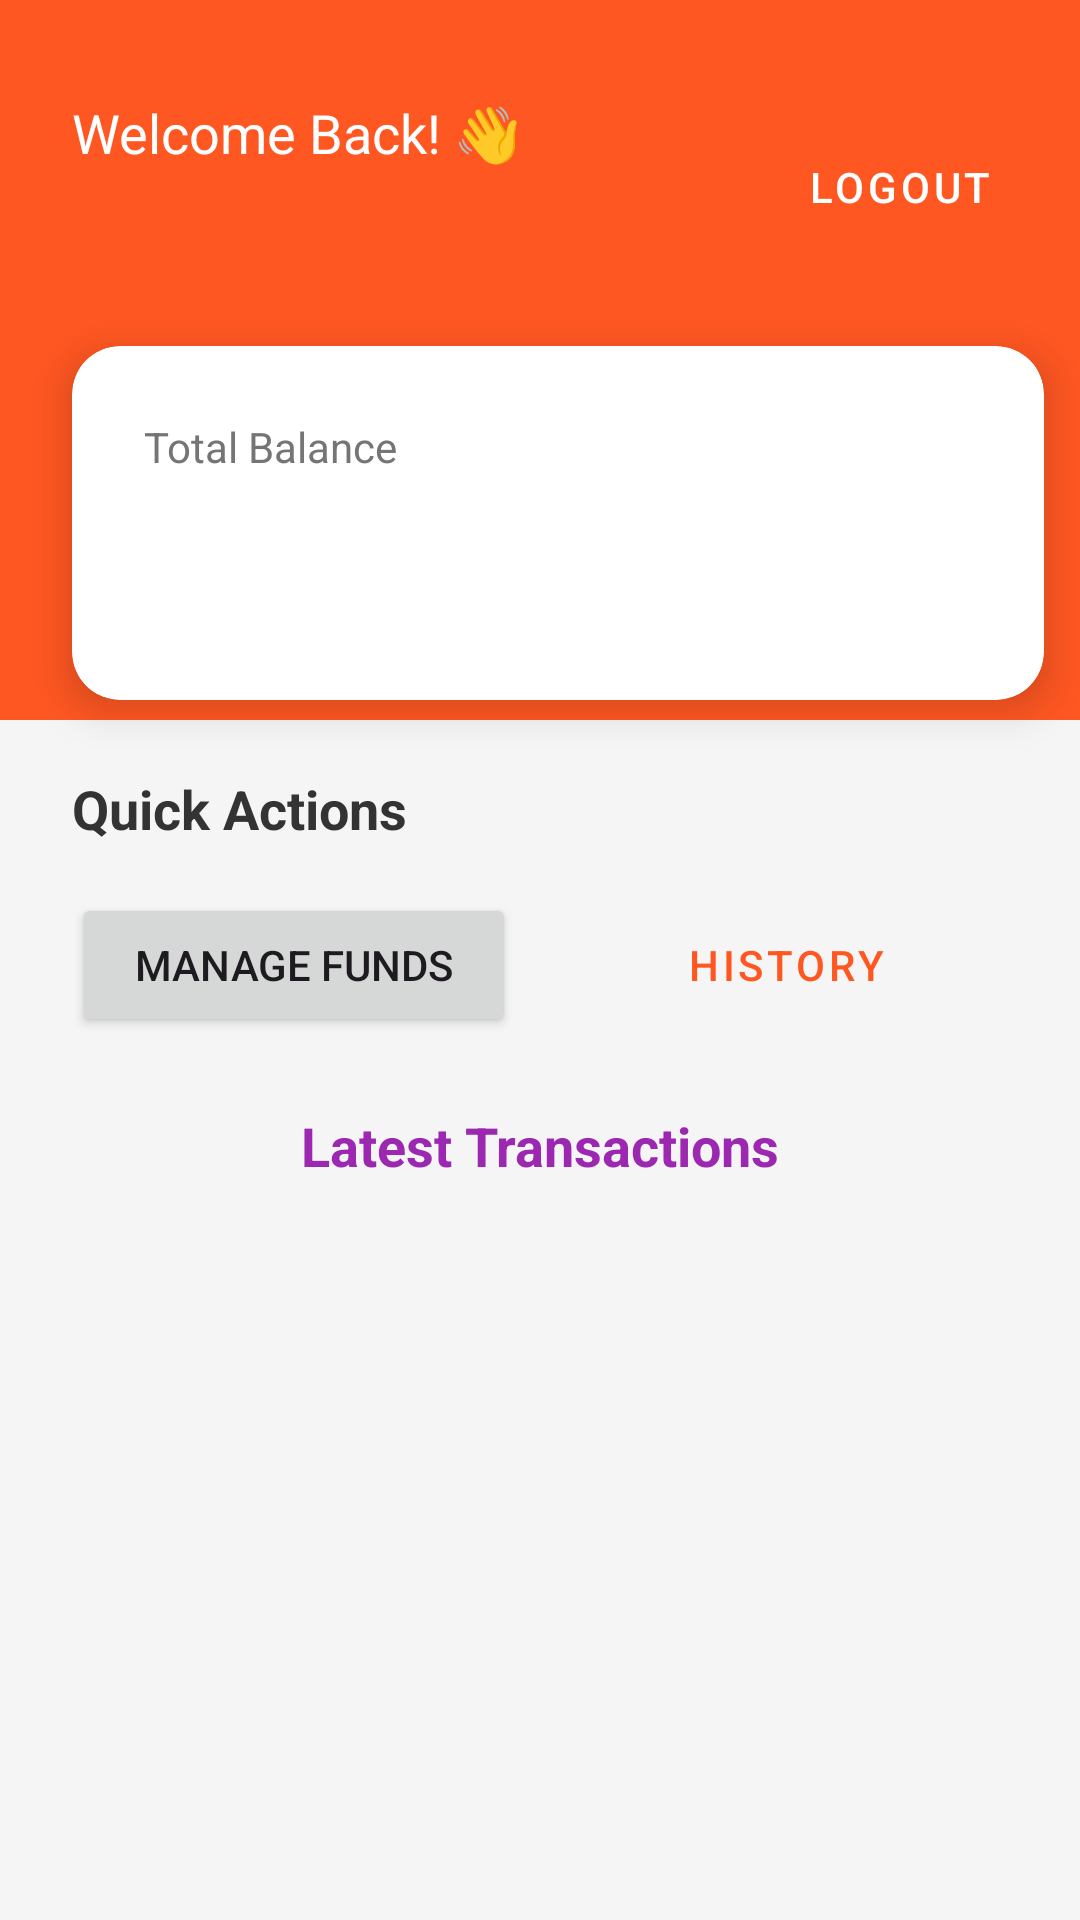

Write the Android layout XML for this screen, with the resource values it uses.
<!-- AndroidManifest.xml: application theme Theme.FintechApp -->
<!-- res/layout/activity_dashboard.xml -->
<?xml version="1.0" encoding="utf-8"?>
<androidx.constraintlayout.widget.ConstraintLayout
    xmlns:android="http://schemas.android.com/apk/res/android"
    xmlns:app="http://schemas.android.com/apk/res-auto"
    xmlns:tools="http://schemas.android.com/tools"
    android:layout_width="match_parent"
    android:layout_height="match_parent"
    android:background="#F5F5F5">

    
    <ProgressBar
        android:id="@+id/progressBar"
        android:layout_width="wrap_content"
        android:layout_height="wrap_content"
        android:visibility="gone"
        app:layout_constraintTop_toTopOf="parent"
        app:layout_constraintBottom_toBottomOf="parent"
        app:layout_constraintStart_toStartOf="parent"
        app:layout_constraintEnd_toEndOf="parent" />

    

    <View
        android:id="@+id/headerBackground"
        android:layout_width="412dp"
        android:layout_height="240dp"
        android:background="@color/vivid_orange"
        app:layout_constraintEnd_toEndOf="parent"
        app:layout_constraintHorizontal_bias="1.0"
        app:layout_constraintStart_toStartOf="parent"
        app:layout_constraintTop_toTopOf="parent" />

    <TextView
        android:id="@+id/welcomeText"
        android:layout_width="wrap_content"
        android:layout_height="wrap_content"
        android:text="@string/welcome_back"
        android:textColor="@android:color/white"
        android:textSize="18sp"
        android:layout_marginTop="32dp"
        android:layout_marginStart="24dp"
        app:layout_constraintTop_toTopOf="parent"
        app:layout_constraintStart_toStartOf="parent" />

    <TextView
        android:id="@+id/userName"
        android:layout_width="wrap_content"
        android:layout_height="wrap_content"
        tools:text="George"
        android:textColor="@android:color/white"
        android:textSize="24sp"
        android:textStyle="bold"
        android:layout_marginTop="4dp"
        app:layout_constraintTop_toBottomOf="@id/welcomeText"
        app:layout_constraintStart_toStartOf="@id/welcomeText" />

    
    <Button
        android:id="@+id/btnLogout"
        style="@style/Widget.MaterialComponents.Button.TextButton"
        android:layout_width="wrap_content"
        android:layout_height="wrap_content"
        android:layout_marginEnd="16dp"
        android:text="@string/logout"
        android:textColor="@android:color/white"
        app:layout_constraintBottom_toBottomOf="@id/userName"
        app:layout_constraintEnd_toEndOf="parent"
        app:layout_constraintTop_toTopOf="@id/welcomeText" />

    
    <androidx.cardview.widget.CardView
        android:id="@+id/balanceCard"
        android:layout_width="0dp"
        android:layout_height="wrap_content"
        android:layout_marginStart="24dp"
        android:layout_marginTop="16dp"
        app:cardCornerRadius="16dp"
        app:cardElevation="8dp"
        app:layout_constraintBottom_toBottomOf="@id/headerBackground"
        app:layout_constraintStart_toStartOf="parent"
        app:layout_constraintTop_toBottomOf="@id/userName">

        <LinearLayout
            android:layout_width="324dp"
            android:layout_height="wrap_content"
            android:orientation="vertical"
            android:padding="24dp">

            <TextView
                android:layout_width="105dp"
                android:layout_height="wrap_content"
                android:text="@string/total_balance"
                android:textColor="#757575"
                android:textSize="14sp" />

            <TextView
                android:id="@+id/totalBalance"
                android:layout_width="173dp"
                android:layout_height="wrap_content"
                android:layout_marginTop="8dp"
                android:textColor="#000000"
                android:textSize="32sp"
                android:textStyle="bold"
                tools:text="$12,450.00" />

        </LinearLayout>

    </androidx.cardview.widget.CardView>

    

    <TextView
        android:id="@+id/actionsLabel"
        android:layout_width="wrap_content"
        android:layout_height="wrap_content"
        android:layout_marginStart="24dp"
        android:layout_marginTop="24dp"
        android:text="@string/quick_actions"
        android:textColor="#333333"
        android:textSize="18sp"
        android:textStyle="bold"
        app:layout_constraintStart_toStartOf="parent"
        app:layout_constraintTop_toBottomOf="@id/balanceCard" />

    <LinearLayout
        android:id="@+id/actionsLayout"
        android:layout_width="0dp"
        android:layout_height="wrap_content"
        android:layout_marginTop="16dp"
        android:orientation="horizontal"
        android:paddingHorizontal="24dp"
        app:layout_constraintTop_toBottomOf="@id/actionsLabel"
        app:layout_constraintStart_toStartOf="parent"
        app:layout_constraintEnd_toEndOf="parent">

        <Button
            android:id="@+id/btnAddTransaction"
            android:layout_width="0dp"
            android:layout_height="wrap_content"
            android:layout_marginEnd="8dp"
            android:layout_weight="1"
            android:text="@string/add_money" />

        <Button
            android:id="@+id/btnHistory"
            style="@style/Widget.MaterialComponents.Button.OutlinedButton"
            android:layout_width="0dp"
            android:layout_height="wrap_content"
            android:layout_marginStart="8dp"
            android:layout_weight="1"
            android:text="@string/history" />

    </LinearLayout>

    

    <TextView
        android:id="@+id/recentTransactionsLabel"
        android:layout_width="wrap_content"
        android:layout_height="wrap_content"
        android:layout_marginTop="24dp"
        android:text="@string/recent_transaction"
        android:textColor="@color/purple"
        android:textSize="18sp"
        android:textStyle="bold"
        app:layout_constraintEnd_toEndOf="parent"
        app:layout_constraintStart_toStartOf="parent"
        app:layout_constraintTop_toBottomOf="@id/actionsLayout" />

    <androidx.recyclerview.widget.RecyclerView
        android:id="@+id/recentTransactionsRecycler"
        android:layout_width="0dp"
        android:layout_height="0dp"
        android:layout_marginTop="16dp"
        android:layout_marginStart="16dp"
        android:layout_marginEnd="16dp"
        app:layout_constraintTop_toBottomOf="@id/recentTransactionsLabel"
        app:layout_constraintBottom_toBottomOf="parent"
        app:layout_constraintStart_toStartOf="parent"
        app:layout_constraintEnd_toEndOf="parent" />

</androidx.constraintlayout.widget.ConstraintLayout>
<!-- resources referenced by this layout -->
<resources>
  <color name="purple">#9C27B0</color>
  <color name="vivid_orange">#FF5722</color>
  <string name="add_money">Manage Funds</string>
  <string name="history">History</string>
  <string name="logout">Logout</string>
  <string name="quick_actions">Quick Actions</string>
  <string name="recent_transaction">Latest Transactions</string>
  <string name="total_balance">Total Balance</string>
  <string name="welcome_back">Welcome Back! 👋</string>
  <style name="Theme.FintechApp" parent="Theme.Material3.DayNight.NoActionBar">
          
          <item name="colorPrimary">@color/vivid_orange</item>
          <item name="colorOnPrimary">@color/white</item>
          <item name="colorPrimaryContainer">@color/vivid_orange_dark</item>
          <item name="colorOnPrimaryContainer">@color/white</item>
          
          <item name="colorSecondary">@color/vivid_orange</item>
          <item name="colorOnSecondary">@color/black</item>
          <item name="colorSecondaryContainer">@color/vivid_orange_dark</item>
          <item name="colorOnSecondaryContainer">@color/black</item>
          
          <item name="android:statusBarColor">?attr/colorPrimaryContainer</item>
          
      </style>
  <color name="white">#FFFFFFFF</color>
  <color name="vivid_orange_dark">#FF5722</color>
  <color name="black">#FF000000</color>
</resources>
